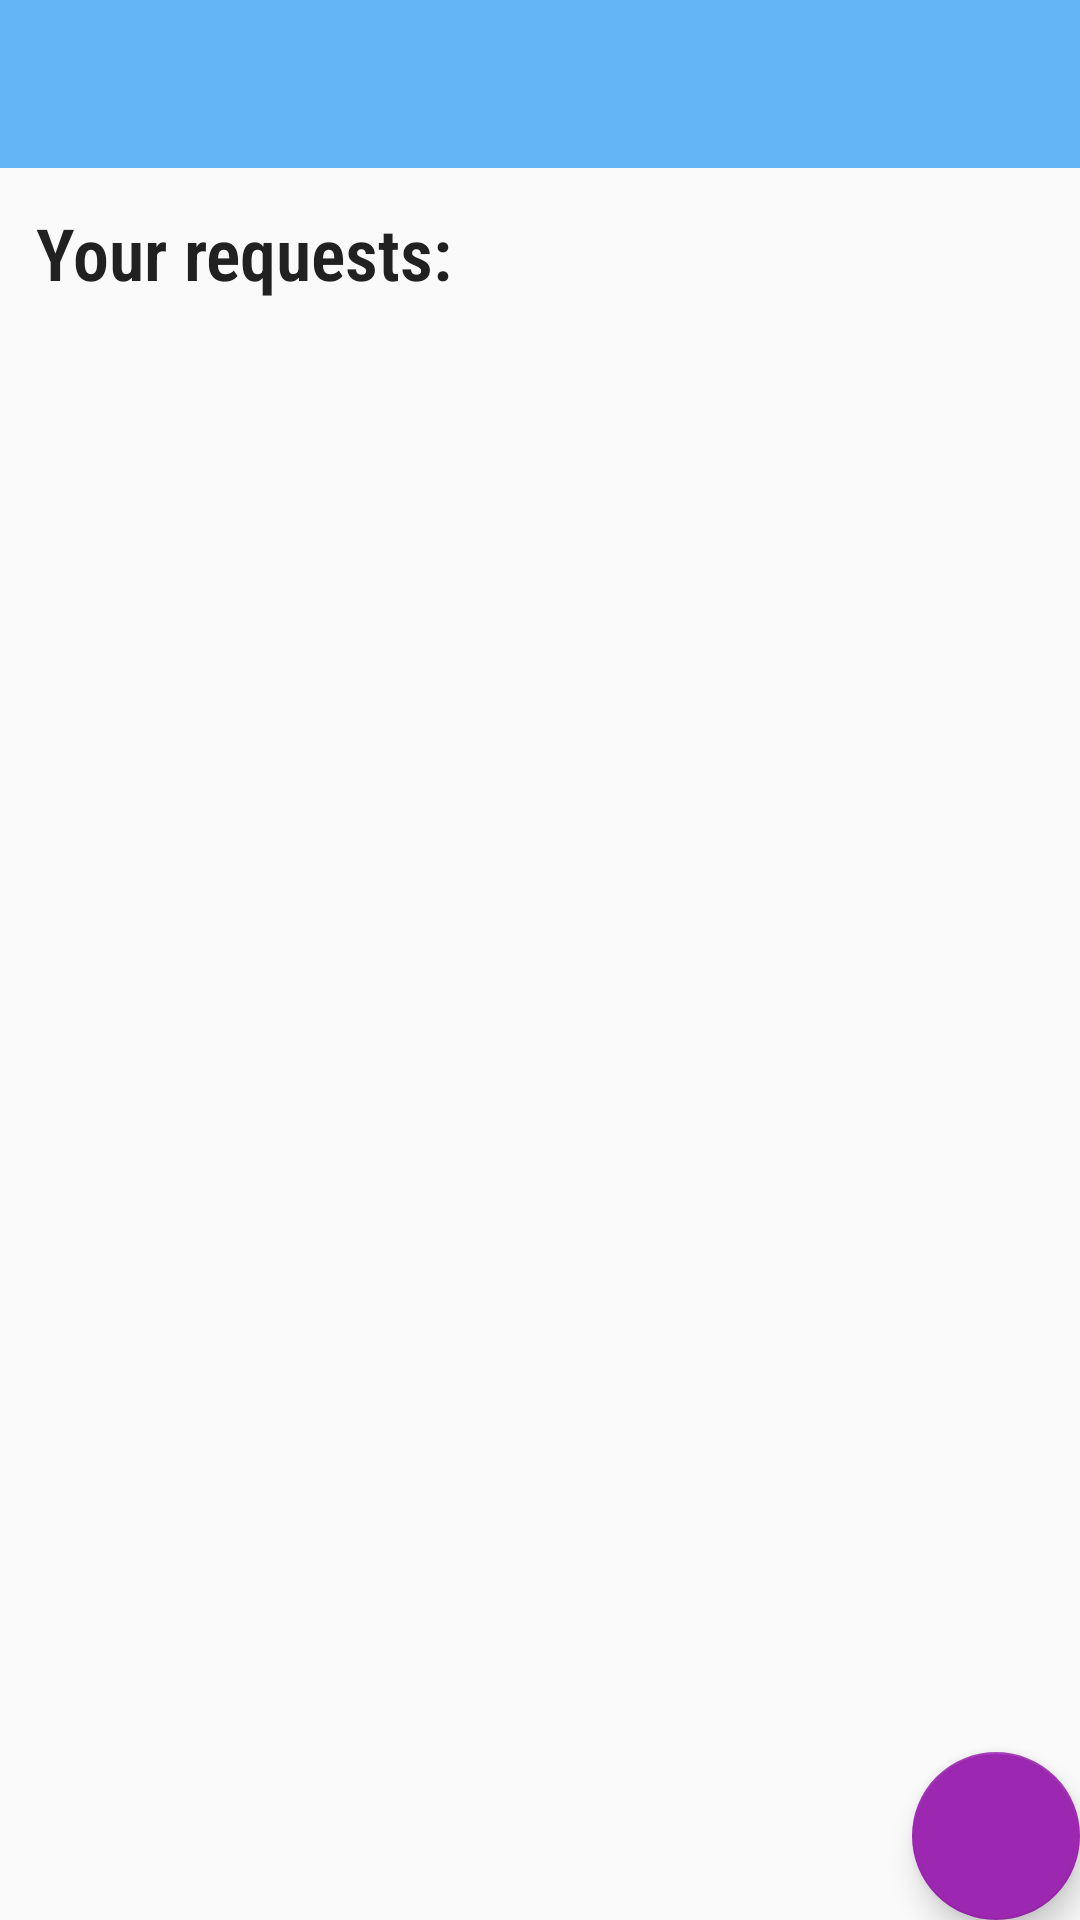

Write the Android layout XML for this screen, with the resource values it uses.
<!-- AndroidManifest.xml: application theme AppTheme -->
<!-- res/layout/activity_main_need.xml -->
<?xml version="1.0" encoding="utf-8"?>
<layout xmlns:android="http://schemas.android.com/apk/res/android"
    xmlns:app="http://schemas.android.com/apk/res-auto"
    xmlns:tools="http://schemas.android.com/tools">

    <androidx.coordinatorlayout.widget.CoordinatorLayout
        android:layout_width="match_parent"
        android:layout_height="match_parent"
        tools:context=".activity.MainActivity">

        <LinearLayout
            android:layout_width="match_parent"
            android:layout_height="match_parent"
            android:orientation="vertical">

            <com.google.android.material.appbar.AppBarLayout
                android:layout_width="match_parent"
                android:layout_height="wrap_content"
                android:theme="@style/AppTheme.AppBarOverlay">

                <androidx.appcompat.widget.Toolbar
                    android:id="@+id/toolbar"
                    android:layout_width="match_parent"
                    android:layout_height="?attr/actionBarSize"
                    android:background="?attr/colorPrimary"
                    app:popupTheme="@style/AppTheme.PopupOverlay" />

            </com.google.android.material.appbar.AppBarLayout>

            <TextView
                android:id="@+id/request_heading"
                android:layout_width="wrap_content"
                android:layout_height="wrap_content"
                android:text="Your requests: "
                android:textSize="24sp"
                android:fontFamily="sans-serif-condensed-light"
                android:textStyle="bold"
                android:textColor="@color/black"
                android:layout_margin="12dp"/>


            <androidx.recyclerview.widget.RecyclerView
                android:id="@+id/recycler_view"
                android:layout_width="match_parent"
                android:layout_height="match_parent" />

        </LinearLayout>

        <ProgressBar
            android:id="@+id/progress"
            android:layout_width="wrap_content"
            android:layout_height="wrap_content"
            android:layout_gravity="center"
            android:visibility="gone" />


        <com.google.android.material.floatingactionbutton.FloatingActionButton
            android:id="@+id/fab"
            android:layout_width="wrap_content"
            android:layout_height="wrap_content"
            android:layout_gravity="bottom|end"
            android:layout_margin="@dimen/fab_margin"
            app:srcCompat="@drawable/ic_add_white_24dp" />


    </androidx.coordinatorlayout.widget.CoordinatorLayout>

</layout>
<!-- resources referenced by this layout -->
<resources>
  <color name="black">#212121</color>
  <style name="AppTheme.AppBarOverlay" parent="ThemeOverlay.AppCompat.Dark.ActionBar" />
  <style name="AppTheme.PopupOverlay" parent="ThemeOverlay.AppCompat.Light" />
  <style name="AppTheme" parent="Theme.AppCompat.Light.DarkActionBar">
          
          <item name="colorPrimary">@color/colorPrimary</item>
          <item name="colorPrimaryDark">@color/colorPrimaryDark</item>
          <item name="colorAccent">@color/colorAccent</item>
      </style>
  <color name="colorPrimary">#64b5f6</color>
  <color name="colorPrimaryDark">#2196f3</color>
  <color name="colorAccent">#9c27b0</color>
</resources>
